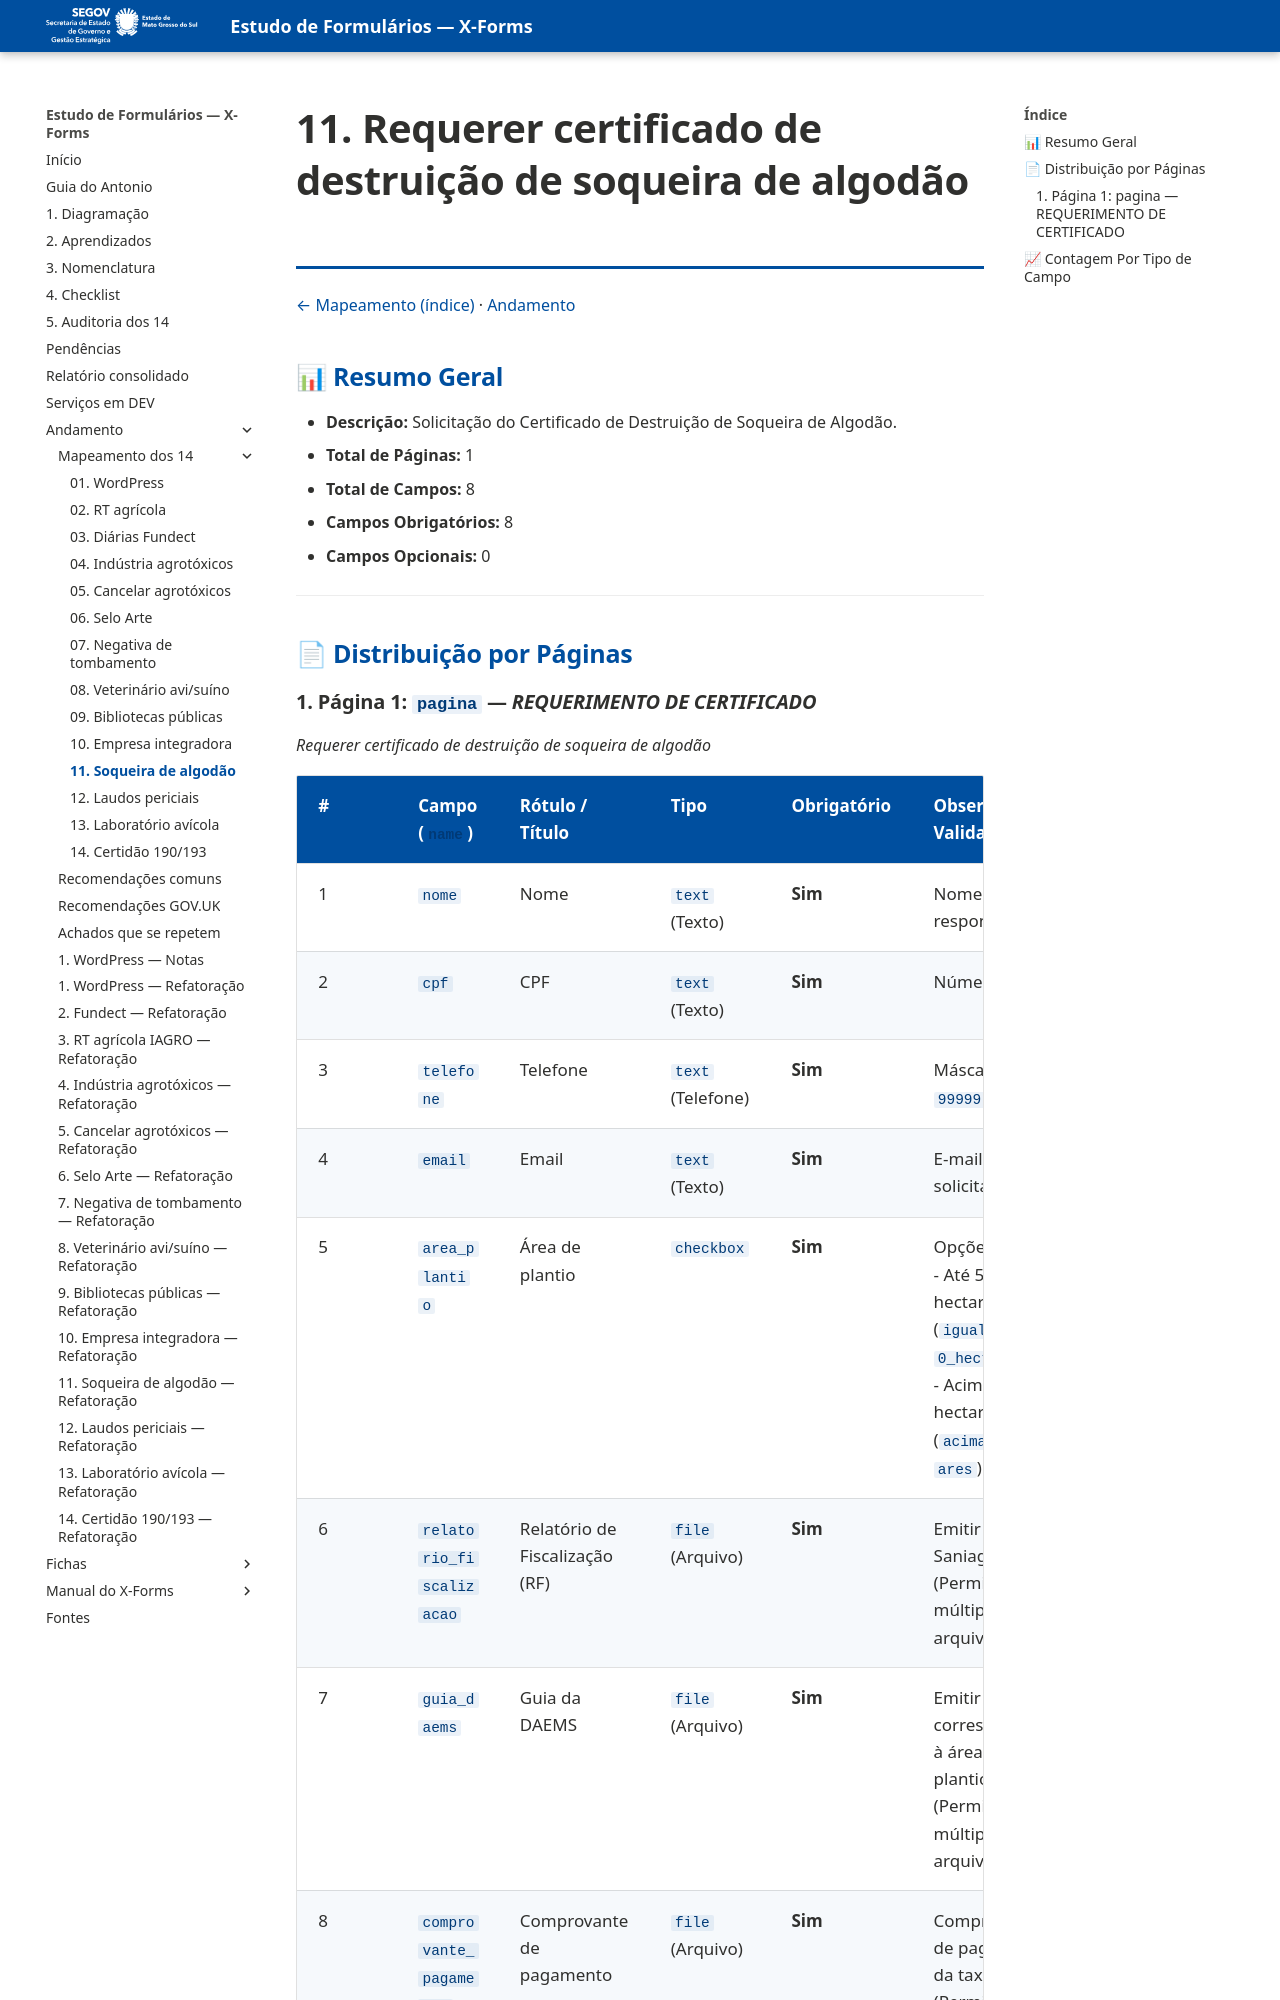

repository: fabioramos-02/estudo-formularios · page: andamento/mapeamento/11-soqueira-algodao/index.html · generator: mkdocs

# 11. Requerer certificado de destruição de soqueira de algodão

[← Mapeamento (índice)](index.md) · [Andamento](../index.md)


## 📊 Resumo Geral
- **Descrição:** Solicitação do Certificado de Destruição de Soqueira de Algodão.
- **Total de Páginas:** 1
- **Total de Campos:** 8
- **Campos Obrigatórios:** 8
- **Campos Opcionais:** 0

---

## 📄 Distribuição por Páginas
